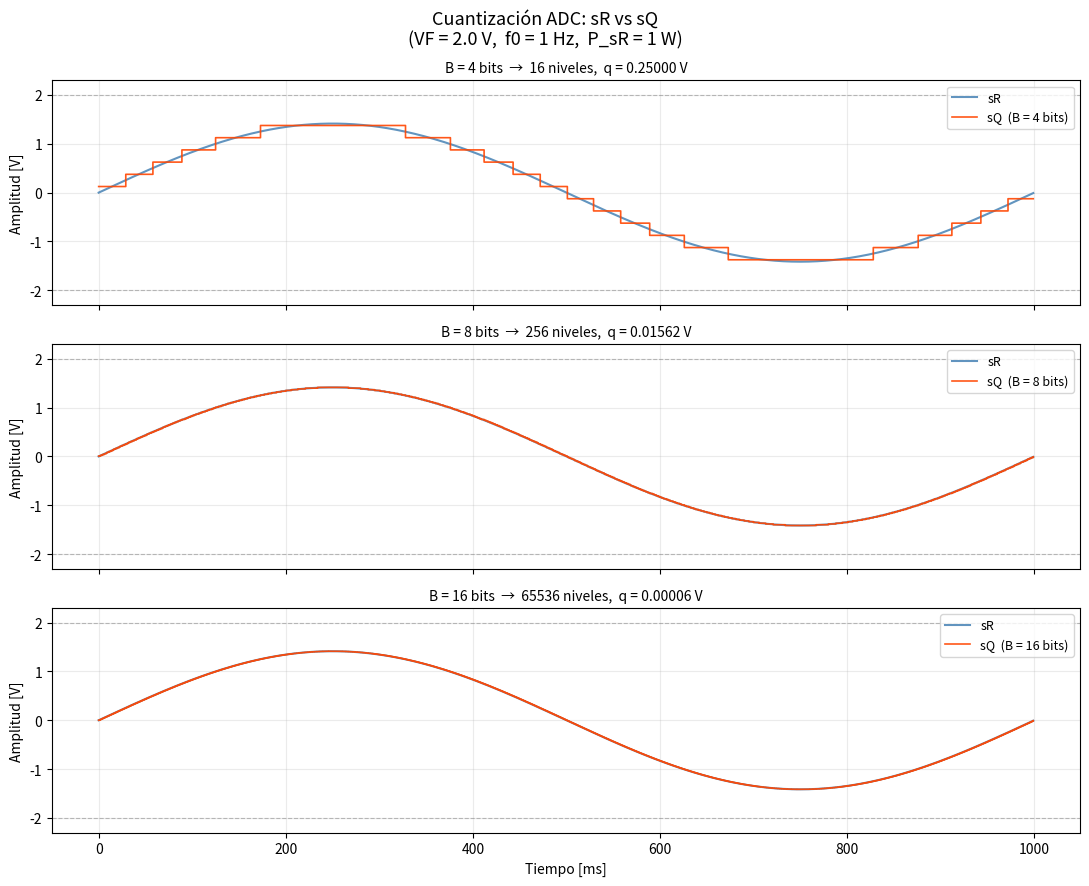
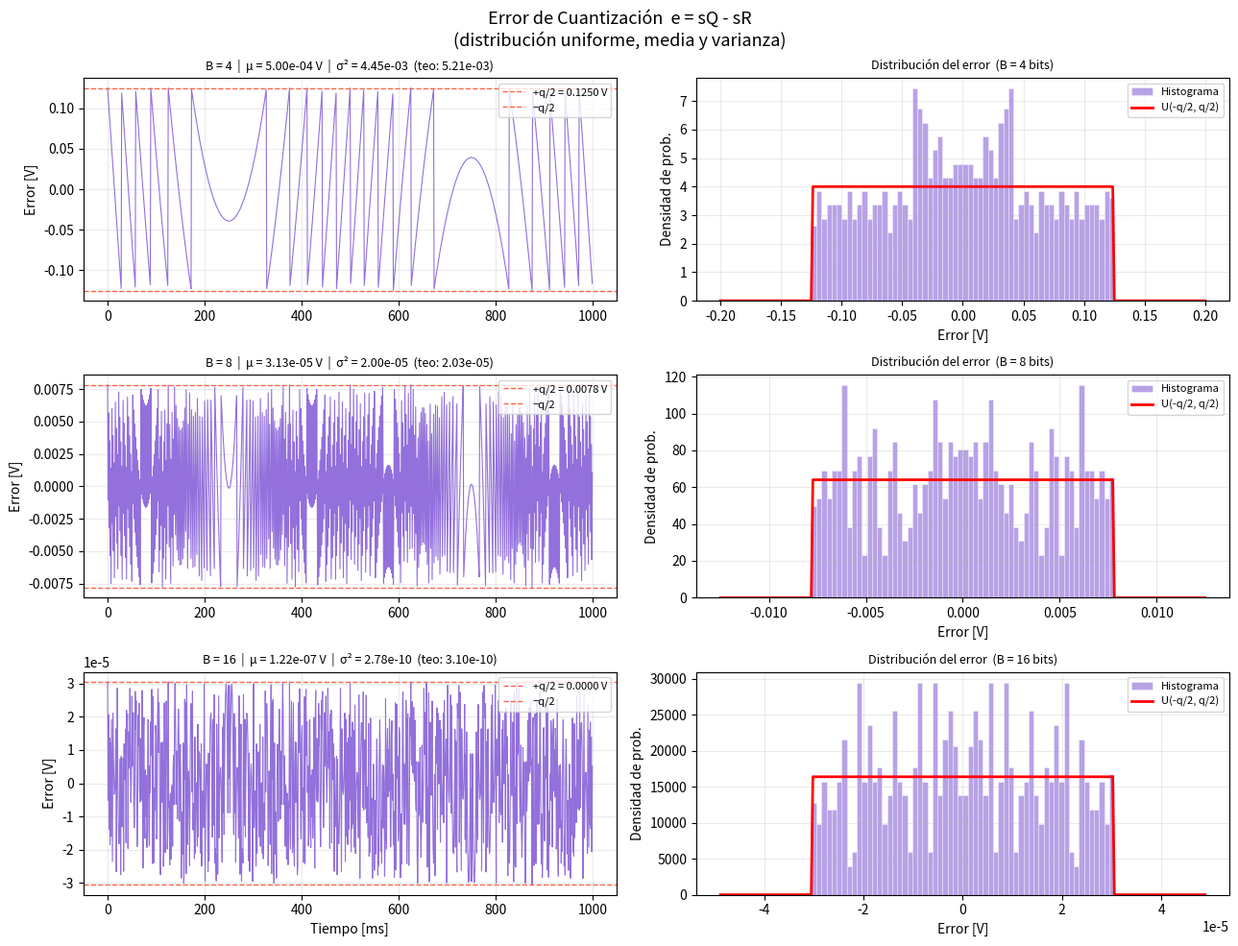
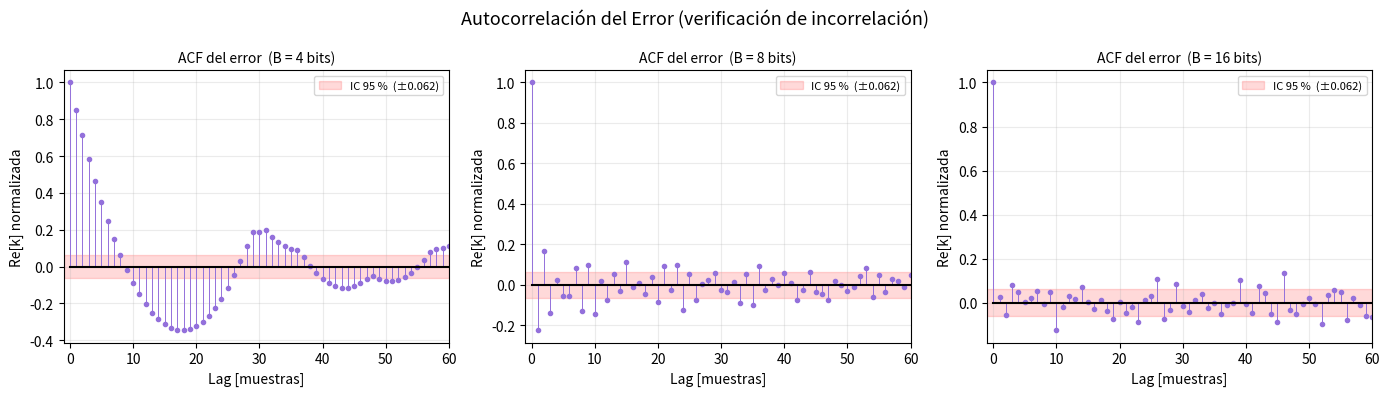

Write the Python code that produced these figures, in order.
import numpy as np
import matplotlib.pyplot as plt

# Parámetros
fs       = 1000
N        = 1000
f0       = fs / N          # f0 = Δf, 1 ciclo exacto en N muestras
A        = np.sqrt(2)      # potencia normalizada P = A²/2 = 1 W
VF       = 2.0             # fondo de escala [V]
B_values = [4, 8, 16]

t  = np.arange(N) / fs
sR = A * np.sin(2 * np.pi * f0 * t)


def quantize(s, B, VF):
    """Cuantizador uniforme midrise de B bits y rango ±VF."""
    q      = 2 * VF / 2**B
    s_clip = np.clip(s, -VF, VF)
    s_q    = q * (np.floor(s_clip / q) + 0.5)
    s_q    = np.clip(s_q, -VF, VF)
    return s_q, q


# Figura 1 – sR vs sQ
fig1, axes1 = plt.subplots(3, 1, figsize=(11, 9), sharex=True)
fig1.suptitle(
    f'Cuantización ADC: sR vs sQ\n'
    f'(VF = {VF} V,  f0 = {f0:.0f} Hz,  P_sR = 1 W)',
    fontsize=13
)

t_ms = t * 1e3

for ax, B in zip(axes1, B_values):
    sQ, q = quantize(sR, B, VF)

    ax.plot(t_ms, sR, color='steelblue', lw=1.5, alpha=0.85, label='sR')
    ax.step(t_ms, sQ, color='orangered', lw=1.2, alpha=0.90,
            where='post', label=f'sQ  (B = {B} bits)')
    ax.axhline( VF, color='gray', ls='--', lw=0.8, alpha=0.5)
    ax.axhline(-VF, color='gray', ls='--', lw=0.8, alpha=0.5)
    ax.set_ylim(-VF * 1.15, VF * 1.15)
    ax.set_ylabel('Amplitud [V]')
    ax.set_title(f'B = {B} bits  →  {2**B} niveles,  q = {q:.5f} V', fontsize=10)
    ax.legend(loc='upper right', fontsize=9)
    ax.grid(True, alpha=0.25)

axes1[-1].set_xlabel('Tiempo [ms]')
plt.tight_layout()
plt.savefig('TS3_sR_vs_sQ.png', dpi=150, bbox_inches='tight')
plt.show()


# Figura 2 – Error en tiempo + histograma
fig2, axes2 = plt.subplots(3, 2, figsize=(13, 10))
fig2.suptitle(
    'Error de Cuantización  e = sQ - sR\n'
    '(distribución uniforme, media y varianza)',
    fontsize=13
)

for row, B in enumerate(B_values):
    sQ, q   = quantize(sR, B, VF)
    e       = sQ - sR
    mean_e  = np.mean(e)
    var_e   = np.var(e)
    var_teo = q**2 / 12

    ax_t = axes2[row, 0]
    ax_t.plot(t_ms, e, color='mediumpurple', lw=0.8)
    ax_t.axhline( q / 2, color='tomato', ls='--', lw=1.0, label=f'+q/2 = {q/2:.4f} V')
    ax_t.axhline(-q / 2, color='tomato', ls='--', lw=1.0, label=f'−q/2')
    ax_t.set_ylabel('Error [V]')
    ax_t.set_title(
        f'B = {B}  |  μ = {mean_e:.2e} V  |  σ² = {var_e:.2e}  (teo: {var_teo:.2e})',
        fontsize=9
    )
    ax_t.legend(fontsize=8, loc='upper right')
    ax_t.grid(True, alpha=0.25)

    ax_h = axes2[row, 1]
    ax_h.hist(e, bins=60, density=True, color='mediumpurple', alpha=0.65,
              edgecolor='white', lw=0.4, label='Histograma')
    x_u = np.linspace(-q * 0.8, q * 0.8, 300)
    y_u = np.where(np.abs(x_u) < q / 2, 1.0 / q, 0.0)
    ax_h.plot(x_u, y_u, 'r-', lw=2, label='U(-q/2, q/2)')
    ax_h.set_xlabel('Error [V]')
    ax_h.set_ylabel('Densidad de prob.')
    ax_h.set_title(f'Distribución del error  (B = {B} bits)', fontsize=9)
    ax_h.legend(fontsize=8)
    ax_h.grid(True, alpha=0.25)

axes2[-1, 0].set_xlabel('Tiempo [ms]')
plt.tight_layout()
plt.savefig('TS3_error_analisis.png', dpi=150, bbox_inches='tight')
plt.show()


# Figura 3 – Autocorrelación del error
MAX_LAG = 60

fig3, axes3 = plt.subplots(1, 3, figsize=(14, 4))
fig3.suptitle(
    'Autocorrelación del Error (verificación de incorrelación)',
    fontsize=13
)

for ax, B in zip(axes3, B_values):
    sQ, q = quantize(sR, B, VF)
    e     = sQ - sR
    e_c   = e - np.mean(e)

    corr  = np.correlate(e_c, e_c, mode='full')
    corr /= corr[N - 1]
    mid   = N - 1
    lags  = np.arange(MAX_LAG + 1)
    acf   = corr[mid : mid + MAX_LAG + 1]

    ml, sl, bl = ax.stem(lags, acf, linefmt='mediumpurple', markerfmt='o', basefmt='k-')
    ml.set_markersize(3)
    sl.set_linewidth(0.7)

    ci = 1.96 / np.sqrt(N)
    ax.axhspan(-ci, ci, alpha=0.15, color='red', label=f'IC 95 %  (±{ci:.3f})')
    ax.set_title(f'ACF del error  (B = {B} bits)', fontsize=10)
    ax.set_xlabel('Lag [muestras]')
    ax.set_ylabel('Re[k] normalizada')
    ax.set_xlim(-1, MAX_LAG)
    ax.legend(fontsize=8)
    ax.grid(True, alpha=0.25)

plt.tight_layout()
plt.savefig('TS3_autocorrelacion.png', dpi=150, bbox_inches='tight')
plt.show()


for B in B_values:
    sQ, q  = quantize(sR, B, VF)
    e      = sQ - sR
    var_e  = np.var(e)
    sqnr   = 10 * np.log10(np.mean(sR**2) / var_e)
    sqnr_t = 6.02 * B + 1.76   # teórico para senoidal
    print(f"B={B:>2}  q={q:.5f} V  μ={np.mean(e):.2e}  σ²={var_e:.2e} (teo {q**2/12:.2e})  SQNR={sqnr:.2f} dB (teo {sqnr_t:.2f})")
